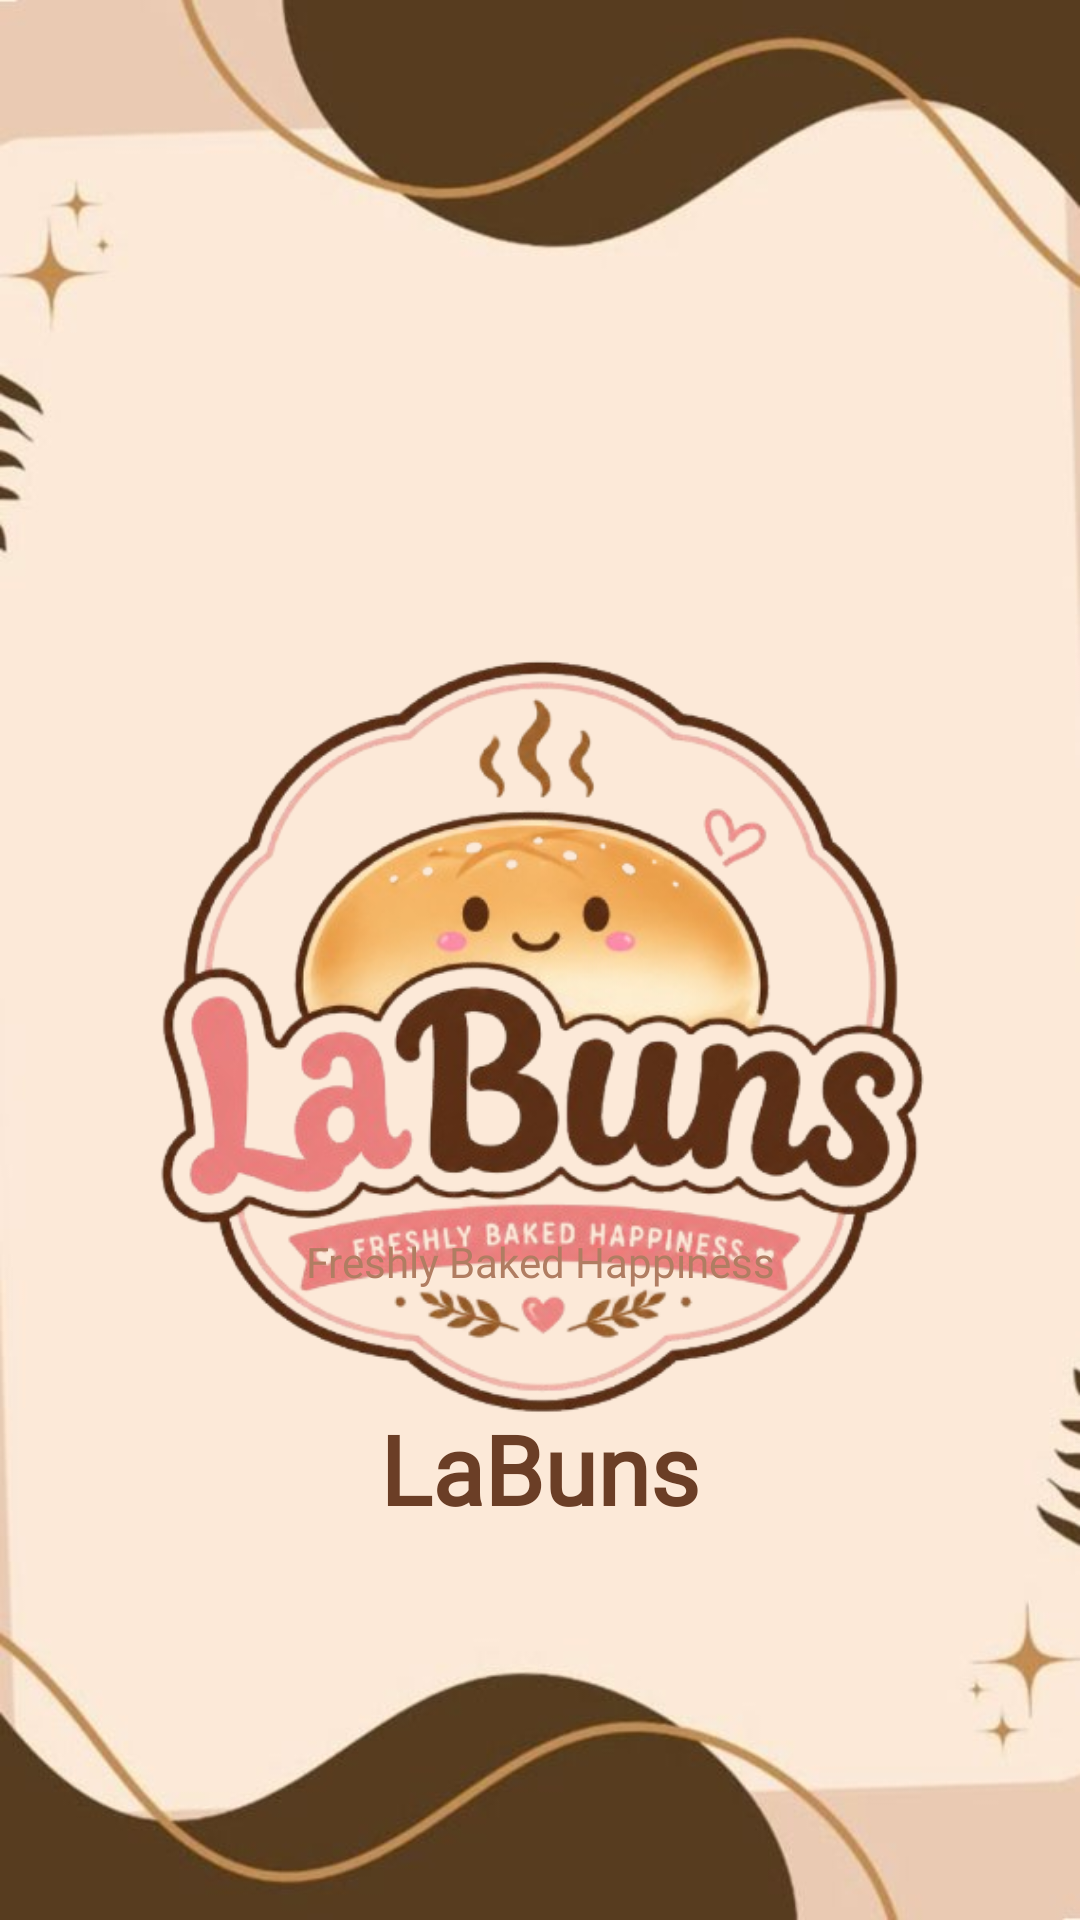

Write the Android layout XML for this screen, with the resource values it uses.
<!-- AndroidManifest.xml: application theme Theme.Afzan_Apps -->
<!-- res/layout/activity_splash_screen.xml -->
<?xml version="1.0" encoding="utf-8"?>
<androidx.constraintlayout.widget.ConstraintLayout xmlns:android="http://schemas.android.com/apk/res/android"
    xmlns:app="http://schemas.android.com/apk/res-auto"
    xmlns:tools="http://schemas.android.com/tools"
    android:id="@+id/main"
    android:layout_width="match_parent"
    android:layout_height="match_parent"
    android:background="@drawable/bg2"
    tools:context=".SplashScreenActivity">

    <ImageView
        android:id="@+id/imgLogo"
        android:layout_width="325dp"
        android:layout_height="316dp"
        android:layout_marginTop="188dp"
        android:src="@drawable/logo"
        app:layout_constraintEnd_toEndOf="parent"
        app:layout_constraintStart_toStartOf="parent"
        app:layout_constraintTop_toTopOf="parent" />

    <TextView
        android:layout_width="wrap_content"
        android:layout_height="wrap_content"
        android:layout_marginBottom="210dp"
        android:fontFamily="@font/poppins_black"
        android:text="Freshly Baked Happiness"
        android:textColor="#B07D62"
        android:textSize="14sp"
        app:layout_constraintBottom_toBottomOf="parent"
        app:layout_constraintEnd_toEndOf="parent"
        app:layout_constraintStart_toStartOf="parent" />

    <TextView
        android:id="@+id/textView4"
        android:layout_width="107dp"
        android:layout_height="36dp"
        android:layout_marginTop="468dp"
        android:fontFamily="@font/fredoka_semibold"
        android:text="LaBuns"
        android:textColor="#6B3E26"
        android:textSize="32sp"
        android:textStyle="bold"
        app:layout_constraintEnd_toEndOf="parent"
        app:layout_constraintStart_toStartOf="parent"
        app:layout_constraintTop_toTopOf="parent" />

</androidx.constraintlayout.widget.ConstraintLayout>
<!-- resources referenced by this layout -->
<resources>
  <!-- drawable bg2: jpg bitmap (drawable, 20269 bytes) -->
  <!-- drawable logo: png bitmap (drawable, 225385 bytes) -->
  <style name="Theme.Afzan_Apps" parent="Theme.Material3.DayNight.NoActionBar" />
</resources>
